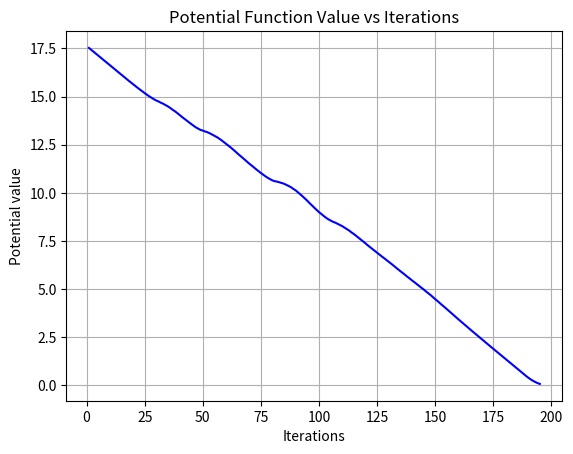
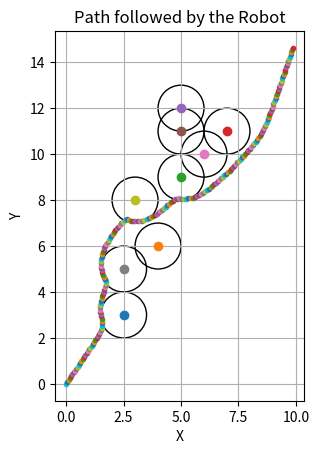

Python code for these plots, in order:
import numpy as np
import math
import matplotlib.pyplot as plt
from matplotlib import cm
from mpl_toolkits.mplot3d import Axes3D


def distance(q1,q2):
    return(round(np.linalg.norm(q2-q1),2))

def u_att(zeta,d_star,q,q0):
    d=distance(q,q0)
    if (d<=d_star):
        return(((zeta * (d**2) * 1/2)))
    else:
        return(((d_star * zeta * d)- (1/2 * zeta * (d_star)**2)))

def att_grad(zeta,d_star,q,q0):
    d=distance(q,q0)
    if (d<=d_star):
        return((zeta * (q-q0) ))
    else:
        return((d_star * zeta * (q-q0)/d))

def u_rep(n,q_star,q,oq):
    r= []
    for array in (oq.T):
        array=array.reshape(2,1)
        d= distance(q,array)
        if d<=q_star:
            r.append((0.5 * n * ((1/d)-(1/q_star))**2))
        else:
            r.append(0)
    return(sum(r))


    
def rep_grad(n,q_star,q,oq):
    r=np.zeros((2,1))
    for array in (oq.T):
        array=array.reshape(2,1)
        d= distance(q,array)
        if d<=q_star:
            r=np.append(r,(n* ((1/q_star)-(1/d))* ((q-(array))/(d**3))),axis=1)
        else:
            r=np.append(r,np.zeros((2,1)),axis= 1)

    return(np.sum(r,axis=1).reshape(2,1))



def GradientDescent(q,oq,q0,alpha,max_iter,n,q_star,zeta,d_star,U_star):
    success=False
    U = u_rep(n,q_star,q,oq) + u_att(zeta,d_star,q,q0)
    U_hist=[U]
    q_hist= q
    for i in range(max_iter):
        
        if U > U_star:
            grad_total= rep_grad(n,q_star,q,oq) + att_grad(zeta,d_star,q,q0)
            q = q - alpha * (grad_total/np.linalg.norm(grad_total))
            U =  u_rep(n,q_star,q,oq) + u_att(zeta,d_star,q,q0)
            q_hist= np.hstack((q_hist,q))
            U_hist.append(U)
            if i % 25 == 0:
                print(f"Potential after {i} iterations is "+str(U))
                # print(q)
        else:
            print("Algorithm converged successfully and Robot has reached goal location")
            break
        if (i == max_iter-1):
            print("Robot is either at local minima or loop ran out of maximum  iterations")
            
    return(q_hist,U_hist)

q=np.array(([0,0])).reshape(2,1)
q0=np.array([10,15]).reshape(2,1)
oq= np.array([[2.5,3],[4,6],[5,9],[7,11],[5,12],[5,11],[6,10],[2.5,5],[3,8]]).T
max_iter=1500
alpha=0.1
n=1
zeta= 1
U_star=0.1
q_star=3
d_star=1
q_hist, U_hist= GradientDescent(q,oq,q0,alpha,max_iter,n,q_star,zeta,d_star,U_star)


fig1=plt.figure()
X= np.arange(1,len(U_hist)+1)
plt.plot(X,U_hist,color="blue")
plt.title("Potential Function Value vs Iterations")
plt.xlabel("Iterations")
plt.ylabel("Potential value")
plt.grid()
plt.show(fig1)

%matplotlib widget
fig2 = plt.figure()
ax = Axes3D(fig2)

x= np.arange(0,max(q0)+5,alpha)
y= np.arange(0,max(q0)+5,alpha)
Z1 = np.empty((len(x),len(y)))
for j in range(len(y)):
    for i in range(len(x)):
        Z1[i,j]=u_rep(n,q_star,np.array([x[i],y[j]]).reshape(2,1),oq) + u_att(zeta,d_star,np.array([x[i],y[j]]).reshape(2,1),q0)

X1,Y1= np.meshgrid(x,y)

plot_potential = ax.plot_surface(X1, Y1, Z1,rstride=1, cstride=1,cmap='viridis', edgecolor='none')
ax.set_title("3D plot for potential value")
ax.set_xlabel('x-Coordinate')
ax.set_ylabel('y-Coordinate')
ax.set_zlabel('Potential')
plt.show(fig2)



fig3, axes = plt.subplots()
for ob in (oq.T):
    ob=ob.reshape(1,2)
    plt.plot(ob[0,0],ob[0,1],marker="o")
    circle= plt.Circle((ob[0,0],ob[0,1]),1,fill=False)
    axes.set_aspect(1)
    axes.add_artist(circle)


for point in (q_hist.T):
    point=point.reshape(1,2)
    plt.plot(point[0,0],point[0,1],marker='.')

plt.title("Path followed by the Robot")
plt.xlabel("X")
plt.ylabel("Y")
plt.grid()
plt.show(fig3)